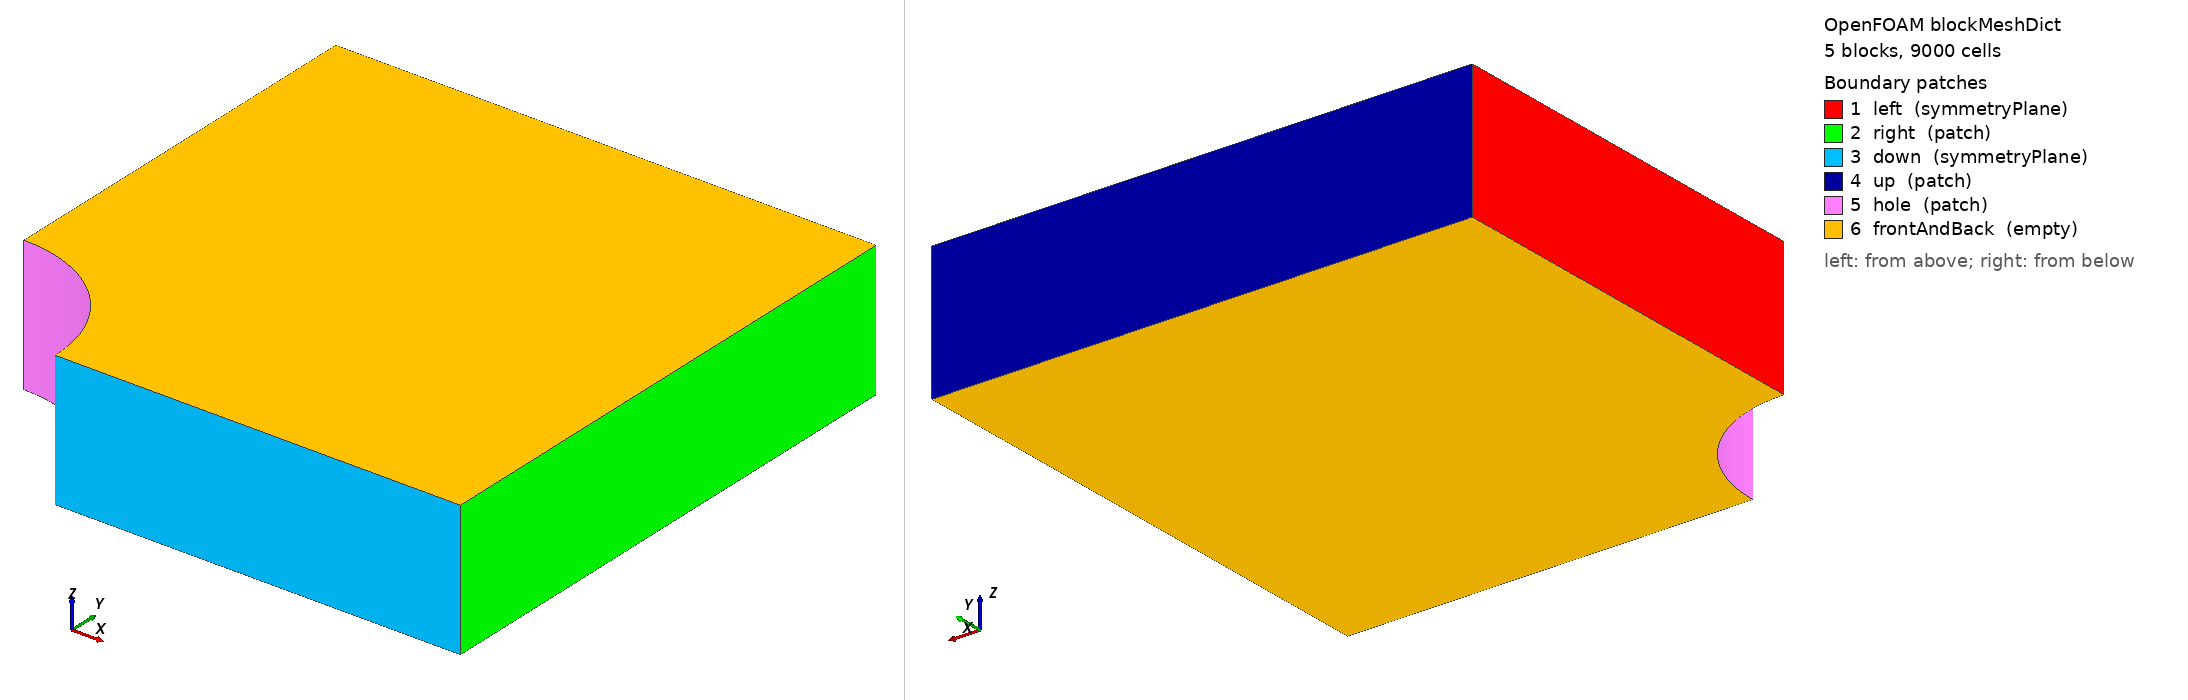

OpenFOAM case: the mesh blockMesh builds from blockMeshDict, 5 block(s), 9000 cells. Boundary patches (legend numbers): 1 left (symmetryPlane), 2 right (patch), 3 down (symmetryPlane), 4 up (patch), 5 hole (patch), 6 frontAndBack (empty). Left view from above one corner, right view from below the opposite corner. Boundary conditions: 1 field file(s) under 0/; 6 of 6 drawn patches have an entry in a shipped field file.

=== system/blockMeshDict ===
/*--------------------------------*- C++ -*----------------------------------*\
  =========                 |
  \\      /  F ield         | OpenFOAM: The Open Source CFD Toolbox
   \\    /   O peration     | Website:  https://openfoam.org
    \\  /    A nd           | Version:  13
     \\/     M anipulation  |
\*---------------------------------------------------------------------------*/
FoamFile
{
    format      ascii;
    class       dictionary;
    object      blockMeshDict;
}
// * * * * * * * * * * * * * * * * * * * * * * * * * * * * * * * * * * * * * //

convertToMeters 1;

vertices
(
    (0.5 0 0)
    (1 0 0)
    (2 0 0)
    (2 0.707107 0)
    (0.707107 0.707107 0)
    (0.353553 0.353553 0)
    (2 2 0)
    (0.707107 2 0)
    (0 2 0)
    (0 1 0)
    (0 0.5 0)
    (0.5 0 0.5)
    (1 0 0.5)
    (2 0 0.5)
    (2 0.707107 0.5)
    (0.707107 0.707107 0.5)
    (0.353553 0.353553 0.5)
    (2 2 0.5)
    (0.707107 2 0.5)
    (0 2 0.5)
    (0 1 0.5)
    (0 0.5 0.5)
);

blocks
(
    hex (5 4 9 10 16 15 20 21) (30 30 1) simpleGrading (1 1 1)
    hex (0 1 4 5 11 12 15 16) (30 30 1) simpleGrading (1 1 1)
    hex (1 2 3 4 12 13 14 15) (60 30 1) simpleGrading (1 1 1)
    hex (4 3 6 7 15 14 17 18) (60 60 1) simpleGrading (1 1 1)
    hex (9 4 7 8 20 15 18 19) (30 60 1) simpleGrading (1 1 1)
);

edges
(
    arc 0 5 (0.469846 0.17101 0)
    arc 5 10 (0.17101 0.469846 0)
    arc 1 4 (0.939693 0.34202 0)
    arc 4 9 (0.34202 0.939693 0)
    arc 11 16 (0.469846 0.17101 0.5)
    arc 16 21 (0.17101 0.469846 0.5)
    arc 12 15 (0.939693 0.34202 0.5)
    arc 15 20 (0.34202 0.939693 0.5)
);

boundary
(
    left
    {
        type symmetryPlane;
        faces
        (
            (8 9 20 19)
            (9 10 21 20)
        );
    }
    right
    {
        type patch;
        faces
        (
            (2 3 14 13)
            (3 6 17 14)
        );
    }
    down
    {
        type symmetryPlane;
        faces
        (
            (0 1 12 11)
            (1 2 13 12)
        );
    }
    up
    {
        type patch;
        faces
        (
            (7 8 19 18)
            (6 7 18 17)
        );
    }
    hole
    {
        type patch;
        faces
        (
            (10 5 16 21)
            (5 0 11 16)
        );
    }
    frontAndBack
    {
        type empty;
        faces
        (
            (10 9 4 5)
            (5 4 1 0)
            (1 4 3 2)
            (4 7 6 3)
            (4 9 8 7)
            (21 16 15 20)
            (16 11 12 15)
            (12 13 14 15)
            (15 14 17 18)
            (15 18 19 20)
        );
    }
);


// ************************************************************************* //


=== 0/D ===
/*--------------------------------*- C++ -*----------------------------------*\
  =========                 |
  \\      /  F ield         | OpenFOAM: The Open Source CFD Toolbox
   \\    /   O peration     | Website:  https://openfoam.org
    \\  /    A nd           | Version:  13
     \\/     M anipulation  |
\*---------------------------------------------------------------------------*/
FoamFile
{
    format      ascii;
    class       volVectorField;
    object      D;
}
// * * * * * * * * * * * * * * * * * * * * * * * * * * * * * * * * * * * * * //

dimensions      [0 1 0 0 0 0 0];

internalField   uniform (0 0 0);

boundaryField
{
    left
    {
        type            symmetryPlane;
    }
    right
    {
        type            tractionDisplacement;
        traction        uniform (12000 0 0);
        pressure        uniform 0;
        value           uniform (0 0 0);
    }
    down
    {
        type            symmetryPlane;
    }
    up
    {
        type            tractionDisplacement;
        traction        uniform (0 0 0);
        pressure        uniform 0;
        value           uniform (0 0 0);
    }
    hole
    {
        type            tractionDisplacement;
        traction        uniform (0 0 0);
        pressure        uniform 0;
        value           uniform (0 0 0);
    }
    frontAndBack
    {
        type            empty;
    }
}

// ************************************************************************* //
